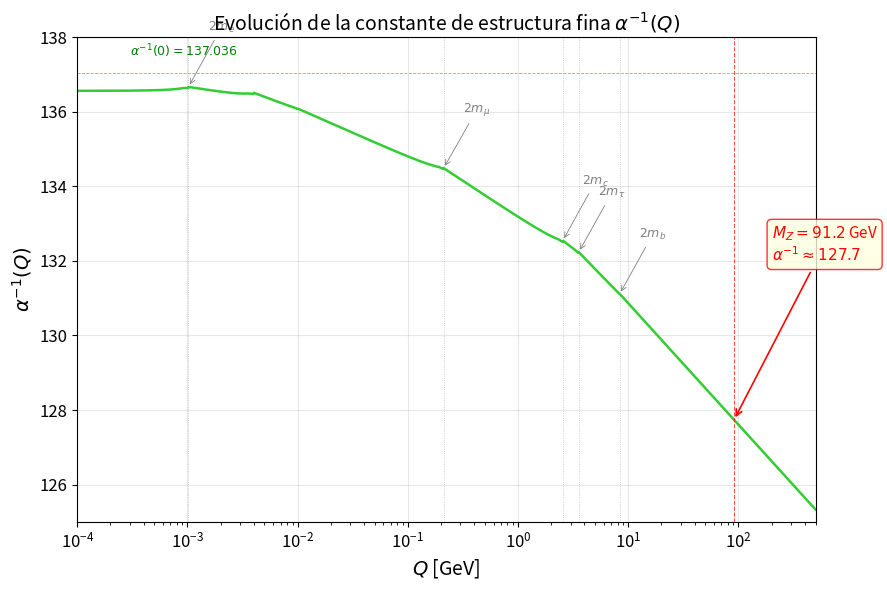

Recreate this plot in Python.
#!/usr/bin/env python3
"""
running_alpha.py
================
Genera la gráfica de alpha^{-1}(Q) vs Q para la constante
de estructura fina en QED, incluyendo contribuciones de
leptones y quarks ligeros.
"""

import numpy as np
import matplotlib
matplotlib.use('Agg')
import matplotlib.pyplot as plt

# Constantes
alpha_0 = 1.0 / 137.036  # alpha(0)
MZ = 91.1876  # GeV

# Masas de los fermiones cargados (GeV)
m_e = 0.000511
m_mu = 0.10566
m_tau = 1.7768
m_u = 0.002   # quark u (masa constituyente efectiva ~ escala QCD, pero usamos corriente)
m_d = 0.005   # quark d
m_s = 0.095   # quark s
m_c = 1.275   # quark c
m_b = 4.18    # quark b
m_t = 173.0   # quark top

# Cargas eléctricas al cuadrado (en unidades de e)
# leptones: Q=1, quarks u,c,t: Q=2/3, quarks d,s,b: Q=1/3
# Factor de color Nc=3 para quarks

fermions = [
    # (nombre, masa, Q^2 * Nc)
    ("e",   m_e,   1.0),
    ("mu",  m_mu,  1.0),
    ("tau", m_tau, 1.0),
    ("u",   m_u,   3 * (2/3)**2),
    ("d",   m_d,   3 * (1/3)**2),
    ("s",   m_s,   3 * (1/3)**2),
    ("c",   m_c,   3 * (2/3)**2),
    ("b",   m_b,   3 * (1/3)**2),
]


def delta_alpha_fermion(Q, mf, NcQ2):
    """
    Contribución de un fermión a Delta alpha, usando la fórmula a 1 lazo
    con un corte suave en el umbral.

    Para Q >> 2*mf:
        Delta alpha_f = (alpha/3pi) * NcQ2 * [ln(Q^2/mf^2) - 5/3]

    Para Q < 2*mf: contribución suprimida.
    """
    if Q < 1e-6:
        return 0.0

    ratio = Q**2 / mf**2
    if ratio < 4:
        # Por debajo del umbral: contribución suprimida
        # Usamos la forma exacta a 1 lazo con beta = sqrt(1 - 4mf^2/Q^2)
        # que se vuelve imaginaria por debajo del umbral (región space-like
        # vs time-like). Para Q^2 > 0 (space-like), la contribución real es:
        beta2 = 1 - 4 * mf**2 / Q**2
        if beta2 < 0:
            beta = np.sqrt(-beta2)
            # Fórmula analítica para la región subumbral
            da = (alpha_0 / (3 * np.pi)) * NcQ2 * (
                -5/3 + 4*mf**2/Q**2
                + (1 - 2*mf**2/Q**2) * 2*beta * np.arctan(1/beta)
            )
        else:
            beta = np.sqrt(beta2)
            da = (alpha_0 / (3 * np.pi)) * NcQ2 * (
                -5/3 + 4*mf**2/Q**2
                + (1 - 2*mf**2/Q**2) * beta * np.log((1+beta)/(1-beta+1e-30))
            )
        return max(da, 0.0)
    else:
        # Formula logarítmica estándar (válida para Q >> 2mf)
        return (alpha_0 / (3 * np.pi)) * NcQ2 * (np.log(ratio) - 5/3)


def alpha_running(Q):
    """Calcula alpha(Q) sumando las contribuciones de todos los fermiones."""
    Delta = 0.0
    for name, mf, NcQ2 in fermions:
        Delta += delta_alpha_fermion(Q, mf, NcQ2)

    # Evitar polo de Landau
    denom = 1.0 - Delta
    if denom <= 0.01:
        return alpha_0 / 0.01
    return alpha_0 / denom


# Generar datos
Q_values = np.logspace(-4, np.log10(500), 1000)  # de 0.1 MeV a 500 GeV
alpha_inv = np.array([1.0 / alpha_running(Q) for Q in Q_values])

# Valor en el polo Z
alpha_MZ = alpha_running(MZ)
print(f"alpha^{{-1}}(0)   = {1/alpha_0:.3f}")
print(f"alpha^{{-1}}(M_Z) = {1/alpha_MZ:.1f}")
print(f"alpha(M_Z) = 1/{1/alpha_MZ:.1f}")

# ============================================================
# Gráfica
# ============================================================

fig, ax = plt.subplots(figsize=(9, 6))

ax.plot(Q_values, alpha_inv, linewidth=1.8, color = 'limegreen')

# Marcar el polo Z
ax.axvline(x=MZ, color='red', linestyle='--', linewidth=0.8, alpha=0.7)
ax.annotate(
    rf'$M_Z = {MZ:.1f}$ GeV' + f'\n' + rf'$\alpha^{{-1}} \approx {1/alpha_MZ:.1f}$',
    xy=(MZ, 1/alpha_MZ), xytext=(200, 132),
    arrowprops=dict(arrowstyle='->', color='red', lw=1.2),
    fontsize=11, color='red',
    bbox=dict(boxstyle='round,pad=0.3', facecolor='lightyellow', edgecolor='red', alpha=0.8)
)

# Marcar umbrales de leptones
threshold_labels = [
    (2*m_e, r'$2m_e$', 0.002),
    (2*m_mu, r'$2m_\mu$', 0.25),
    (2*m_tau, r'$2m_\tau$', 4.5),
    (2*m_c, r'$2m_c$', 3.0),
    (2*m_b, r'$2m_b$', 10.0),
]

for thresh, label, xpos in threshold_labels:
    ax.axvline(x=thresh, color='gray', linestyle=':', linewidth=0.6, alpha=0.5)
    ypos = 1.0 / alpha_running(thresh)
    ax.annotate(label, xy=(thresh, ypos),
                xytext=(thresh*1.5, ypos + 1.5),
                fontsize=9, color='gray',
                arrowprops=dict(arrowstyle='->', color='gray', lw=0.6))

# Línea horizontal en 137
ax.axhline(y=137.036, color='green', linestyle='--', linewidth=0.6, alpha=0.5)
ax.text(0.0003, 137.5, r'$\alpha^{-1}(0) = 137.036$', fontsize=9, color='green')

ax.set_xscale('log')
ax.set_xlabel(r'$Q$ [GeV]', fontsize=14)
ax.set_ylabel(r'$\alpha^{-1}(Q)$', fontsize=14)
ax.set_title(r'Evolución de la constante de estructura fina $\alpha^{-1}(Q)$', fontsize=14)
ax.set_xlim(1e-4, 500)
ax.set_ylim(125, 138)
ax.tick_params(labelsize=12)
ax.grid(True, alpha=0.3)

plt.tight_layout()
plt.savefig('running_alpha.pdf', dpi=150)
plt.savefig('running_alpha.png', dpi=150)
print("\nGráfica guardada: running_alpha.pdf / running_alpha.png")
